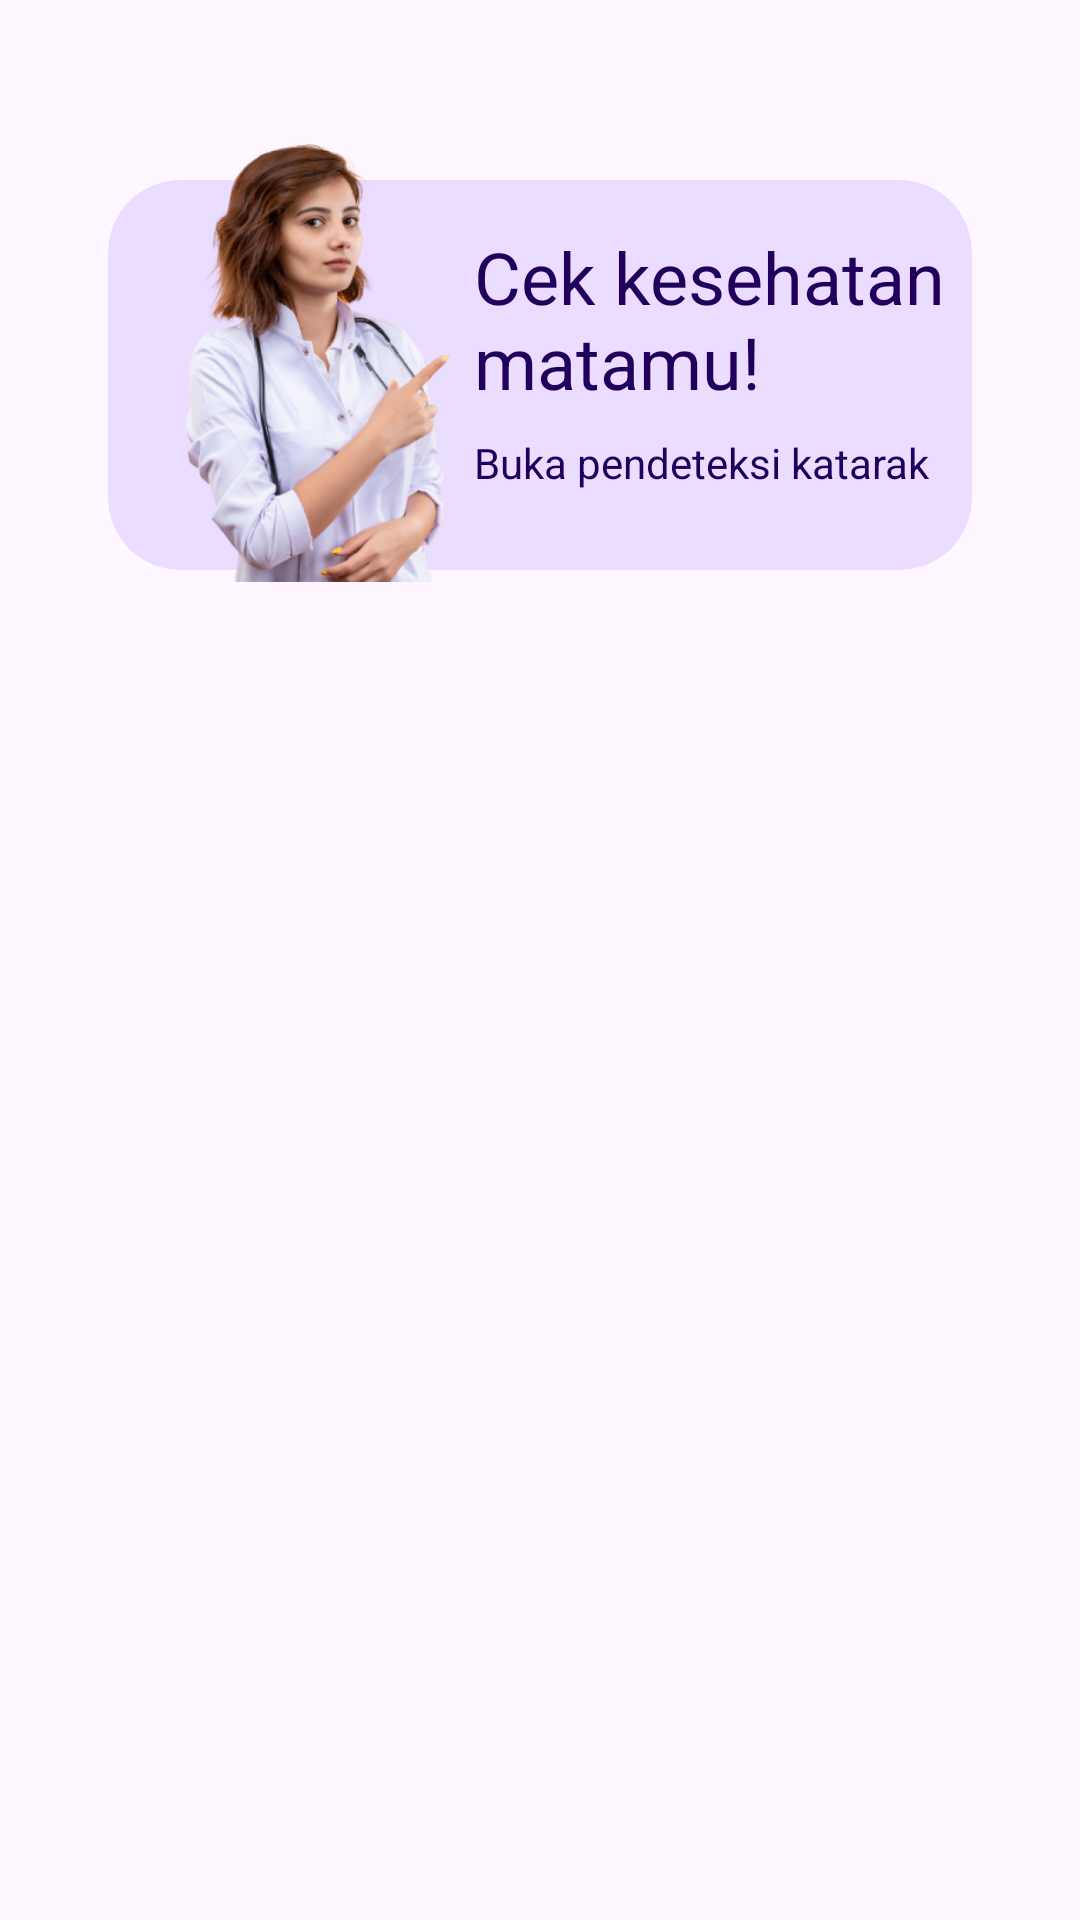

The Android layout XML behind this screen, and the referenced resources:
<!-- AndroidManifest.xml: application theme Theme.MyDetectionCataract -->
<!-- res/layout/fragment_home.xml -->
<?xml version="1.0" encoding="utf-8"?>
<androidx.core.widget.NestedScrollView xmlns:android="http://schemas.android.com/apk/res/android"
    xmlns:tools="http://schemas.android.com/tools"
    xmlns:app="http://schemas.android.com/apk/res-auto"
    android:layout_width="match_parent"
    android:layout_height="match_parent"
    android:gravity="top|center_horizontal"
    android:padding="32dp"
    tools:context=".dashboard.HomeFragment">

    <LinearLayout
        android:layout_width="match_parent"
        android:layout_height="wrap_content"
        android:orientation="vertical">

        <TextView
            android:id="@+id/textView"
            style="@style/Heading"
            android:text="@string/greetings"
            android:textSize="32sp" />

        <TextView
            style="@style/SubHeading"
            android:text="@string/greetings_desc"
            android:textSize="20sp" />

        <androidx.constraintlayout.widget.ConstraintLayout
            android:layout_width="match_parent"
            android:layout_height="150dp"
            android:layout_marginTop="12dp">

            <androidx.cardview.widget.CardView
                android:layout_width="match_parent"
                android:layout_height="130dp"
                android:layout_margin="4dp"
                android:backgroundTint="?attr/colorPrimaryContainer"
                app:layout_constraintBottom_toBottomOf="parent"
                app:cardCornerRadius="24dp"
                app:cardElevation="0dp"/>

            <TextView
                android:id="@+id/check_eyes_health"
                style="@style/Heading"
                android:layout_width="180dp"
                android:text="@string/check_eyes_health"
                android:textColor="?attr/colorOnPrimaryContainer"
                android:textSize="24sp"
                android:layout_marginTop="32dp"
                app:layout_constraintEnd_toEndOf="parent"
                app:layout_constraintStart_toEndOf="@+id/imageView"
                app:layout_constraintTop_toTopOf="parent" />

            <TextView
                android:id="@+id/open_detection"
                style="@style/TextRegular"
                android:text="@string/open_detection"
                android:textColor="?attr/colorOnPrimaryContainer"
                android:paddingVertical="8dp"
                android:layout_width="wrap_content"
                app:layout_constraintTop_toBottomOf="@id/check_eyes_health"
                app:layout_constraintStart_toStartOf="@id/check_eyes_health" />

            <ImageView
                android:id="@+id/imageView"
                android:layout_width="120dp"
                android:layout_height="match_parent"
                android:layout_marginStart="16dp"
                android:contentDescription="@string/doctor_pointing_fingers"
                android:src="@drawable/doctor_pointing_fingers"
                app:layout_constraintBottom_toBottomOf="parent"
                app:layout_constraintStart_toStartOf="parent" />

        </androidx.constraintlayout.widget.ConstraintLayout>

        <LinearLayout
            android:layout_width="match_parent"
            android:layout_height="wrap_content"
            android:orientation="horizontal"
            android:layout_marginTop="24dp"
            android:layout_marginBottom="4dp">

            <TextView
                style="@style/Heading"
                android:layout_width="0dp"
                android:layout_weight="1"
                android:text="@string/article_for_you"
                android:textSize="24sp" />

            <TextView
                style="@style/TextRegular"
                android:layout_height="match_parent"
                android:layout_width="wrap_content"
                android:textColor="?attr/colorPrimary"
                android:gravity="end|center"
                android:text="@string/see_all"
                android:textSize="16sp"
                android:paddingHorizontal="8dp"/>

        </LinearLayout>

        <androidx.recyclerview.widget.RecyclerView
            android:id="@+id/rvArticlePortrait"
            android:layout_width="match_parent"
            android:layout_height="wrap_content"
            android:orientation="horizontal"
            app:layoutManager="androidx.recyclerview.widget.LinearLayoutManager"
            tools:listitem="@layout/card_article_portrait"/>

    </LinearLayout>

</androidx.core.widget.NestedScrollView>
<!-- res/layout/card_article_portrait.xml (included above) -->
<?xml version="1.0" encoding="utf-8"?>
<androidx.cardview.widget.CardView xmlns:android="http://schemas.android.com/apk/res/android"
    xmlns:card_view="http://schemas.android.com/apk/res-auto"
    android:id="@+id/card_view"
    android:layout_width="wrap_content"
    android:layout_height="wrap_content"
    android:layout_gravity="center"
    android:layout_marginVertical="8dp"
    android:layout_marginHorizontal="8dp"
    card_view:cardCornerRadius="16dp">

    <LinearLayout
        android:background="?attr/colorSurfaceContainer"
        android:layout_width="wrap_content"
        android:layout_height="wrap_content"
        android:orientation="vertical"
        android:gravity="center"
        android:padding="16dp">

        <ImageView
            android:id="@+id/img_item_photo"
            android:layout_width="200dp"
            android:layout_height="200dp"
            android:scaleType="centerCrop"
            android:layout_gravity="center"
            android:src="@drawable/preview_image"
            android:contentDescription="@string/article_image_desc" />

        <LinearLayout
            android:layout_width="match_parent"
            android:layout_height="60dp"
            android:orientation="vertical"
            android:gravity="center|top"
            android:layout_marginTop="16dp">

            <TextView
                android:id="@+id/item_name"
                style="@style/TextSemiBold"
                android:textSize="16sp"
                android:textStyle="bold"
                android:layout_gravity="start"
                android:text="@string/placeholder_title" />

            <TextView
                android:id="@+id/item_writer"
                style="@style/TextRegular"
                android:textSize="12sp"
                android:layout_gravity="start"
                android:lines="1"
                android:text="@string/placeholder_writer" />

        </LinearLayout>

    </LinearLayout>


</androidx.cardview.widget.CardView>
<!-- resources referenced by this layout -->
<resources>
  <!-- drawable doctor_pointing_fingers: png bitmap (drawable, 218588 bytes) -->
  <!-- drawable preview_image: jpg bitmap (drawable, 12561 bytes) -->
  <string name="article_for_you">Artikel Untukmu</string>
  <string name="article_image_desc">Article image</string>
  <string name="check_eyes_health">Cek kesehatan matamu!</string>
  <string name="doctor_pointing_fingers">Doctor pointing fingers</string>
  <string name="greetings">Halo,</string>
  <string name="greetings_desc">Selalu jaga kesehatan mata ya!</string>
  <string name="open_detection">Buka pendeteksi katarak</string>
  <string name="placeholder_title">Apa itu Katarak?</string>
  <string name="placeholder_writer">Admin</string>
  <string name="see_all">Lihat Semua</string>
  <style name="Theme.MyDetectionCataract" parent="Base.Theme.MyDetectionCataract" />
  <style name="Base.Theme.MyDetectionCataract" parent="Theme.Material3.DayNight.NoActionBar">
          
          
      </style>
</resources>
